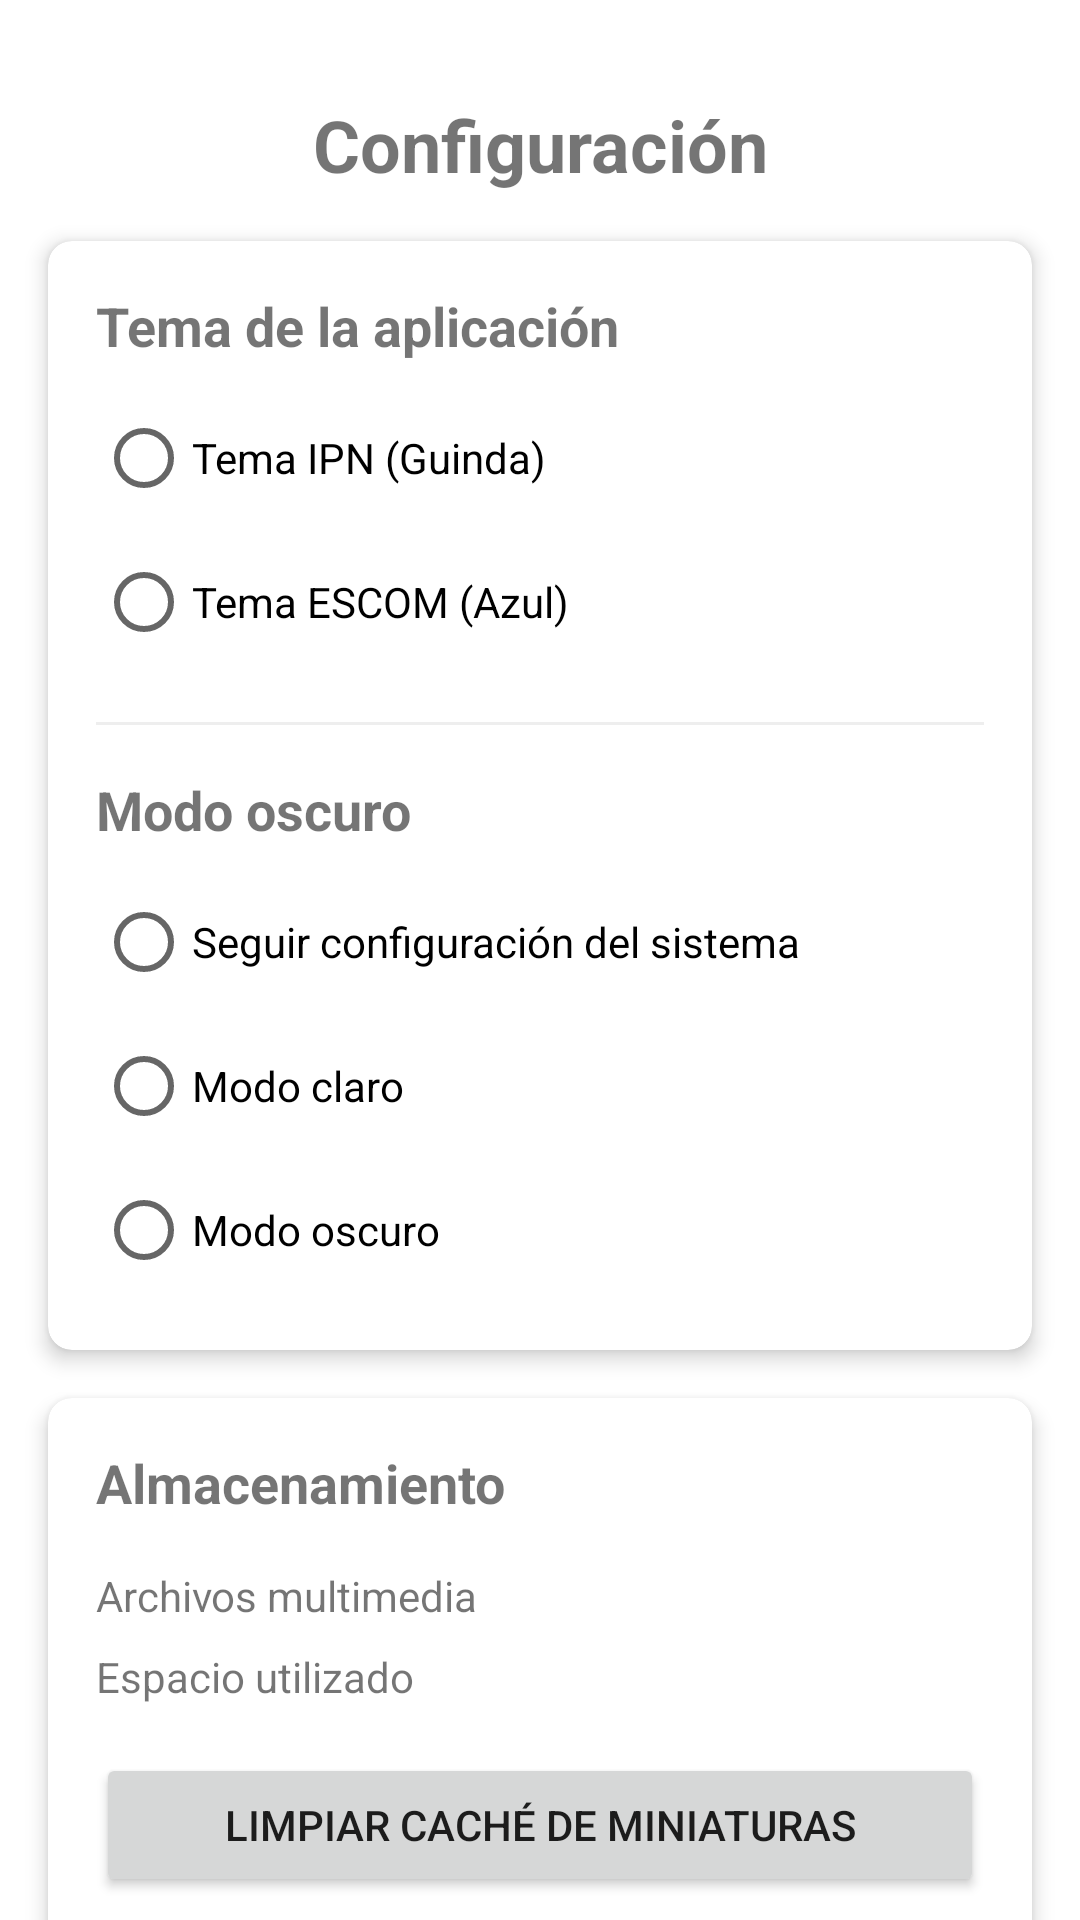

Reconstruct the res/layout file that produces this screen, plus the resources it refers to.
<!-- AndroidManifest.xml: application theme Theme.CameraMicApp.IPN -->
<!-- res/layout/fragment_settings.xml -->
<?xml version="1.0" encoding="utf-8"?>
<androidx.constraintlayout.widget.ConstraintLayout xmlns:android="http://schemas.android.com/apk/res/android"
    xmlns:app="http://schemas.android.com/apk/res-auto"
    xmlns:tools="http://schemas.android.com/tools"
    android:layout_width="match_parent"
    android:layout_height="match_parent"
    tools:context=".ui.settings.SettingsFragment">

    <TextView
        android:id="@+id/settingsTitle"
        android:layout_width="wrap_content"
        android:layout_height="wrap_content"
        android:layout_marginTop="32dp"
        android:text="Configuración"
        android:textSize="24sp"
        android:textStyle="bold"
        app:layout_constraintEnd_toEndOf="parent"
        app:layout_constraintStart_toStartOf="parent"
        app:layout_constraintTop_toTopOf="parent" />

    <androidx.cardview.widget.CardView
        android:id="@+id/themeCard"
        android:layout_width="match_parent"
        android:layout_height="wrap_content"
        android:layout_margin="16dp"
        app:cardCornerRadius="8dp"
        app:cardElevation="4dp"
        app:layout_constraintTop_toBottomOf="@+id/settingsTitle">

        <LinearLayout
            android:layout_width="match_parent"
            android:layout_height="wrap_content"
            android:orientation="vertical"
            android:padding="16dp">

            <TextView
                android:layout_width="wrap_content"
                android:layout_height="wrap_content"
                android:text="Tema de la aplicación"
                android:textSize="18sp"
                android:textStyle="bold" />

            <RadioGroup
                android:id="@+id/themeRadioGroup"
                android:layout_width="match_parent"
                android:layout_height="wrap_content"
                android:layout_marginTop="8dp"
                android:orientation="vertical">

                <RadioButton
                    android:id="@+id/ipnTheme"
                    android:layout_width="match_parent"
                    android:layout_height="wrap_content"
                    android:text="Tema IPN (Guinda)" />

                <RadioButton
                    android:id="@+id/escomTheme"
                    android:layout_width="match_parent"
                    android:layout_height="wrap_content"
                    android:text="Tema ESCOM (Azul)" />
            </RadioGroup>

            <View
                android:layout_width="match_parent"
                android:layout_height="1dp"
                android:layout_marginVertical="16dp"
                android:background="#EEEEEE" />

            <TextView
                android:layout_width="wrap_content"
                android:layout_height="wrap_content"
                android:text="Modo oscuro"
                android:textSize="18sp"
                android:textStyle="bold" />

            <RadioGroup
                android:id="@+id/darkModeRadioGroup"
                android:layout_width="match_parent"
                android:layout_height="wrap_content"
                android:layout_marginTop="8dp"
                android:orientation="vertical">

                <RadioButton
                    android:id="@+id/followSystem"
                    android:layout_width="match_parent"
                    android:layout_height="wrap_content"
                    android:text="Seguir configuración del sistema" />

                <RadioButton
                    android:id="@+id/lightMode"
                    android:layout_width="match_parent"
                    android:layout_height="wrap_content"
                    android:text="Modo claro" />

                <RadioButton
                    android:id="@+id/darkMode"
                    android:layout_width="match_parent"
                    android:layout_height="wrap_content"
                    android:text="Modo oscuro" />
            </RadioGroup>
        </LinearLayout>
    </androidx.cardview.widget.CardView>

    <androidx.cardview.widget.CardView
        android:id="@+id/storageCard"
        android:layout_width="match_parent"
        android:layout_height="wrap_content"
        android:layout_margin="16dp"
        app:cardCornerRadius="8dp"
        app:cardElevation="4dp"
        app:layout_constraintTop_toBottomOf="@+id/themeCard">

        <LinearLayout
            android:layout_width="match_parent"
            android:layout_height="wrap_content"
            android:orientation="vertical"
            android:padding="16dp">

            <TextView
                android:layout_width="wrap_content"
                android:layout_height="wrap_content"
                android:text="Almacenamiento"
                android:textSize="18sp"
                android:textStyle="bold" />

            <LinearLayout
                android:layout_width="match_parent"
                android:layout_height="wrap_content"
                android:layout_marginTop="16dp"
                android:gravity="center_vertical"
                android:orientation="horizontal">

                <TextView
                    android:layout_width="0dp"
                    android:layout_height="wrap_content"
                    android:layout_weight="1"
                    android:text="Archivos multimedia" />

                <TextView
                    android:id="@+id/mediaCount"
                    android:layout_width="wrap_content"
                    android:layout_height="wrap_content"
                    android:textStyle="bold"
                    tools:text="15 archivos" />
            </LinearLayout>

            <LinearLayout
                android:layout_width="match_parent"
                android:layout_height="wrap_content"
                android:layout_marginTop="8dp"
                android:gravity="center_vertical"
                android:orientation="horizontal">

                <TextView
                    android:layout_width="0dp"
                    android:layout_height="wrap_content"
                    android:layout_weight="1"
                    android:text="Espacio utilizado" />

                <TextView
                    android:id="@+id/storageUsed"
                    android:layout_width="wrap_content"
                    android:layout_height="wrap_content"
                    android:textStyle="bold"
                    tools:text="24.5 MB" />
            </LinearLayout>

            <Button
                android:id="@+id/clearCacheButton"
                android:layout_width="match_parent"
                android:layout_height="wrap_content"
                android:layout_marginTop="16dp"
                android:text="Limpiar caché de miniaturas" />
        </LinearLayout>
    </androidx.cardview.widget.CardView>

    <androidx.cardview.widget.CardView
        android:id="@+id/aboutCard"
        android:layout_width="match_parent"
        android:layout_height="wrap_content"
        android:layout_margin="16dp"
        app:cardCornerRadius="8dp"
        app:cardElevation="4dp"
        app:layout_constraintTop_toBottomOf="@+id/storageCard">

        <LinearLayout
            android:layout_width="match_parent"
            android:layout_height="wrap_content"
            android:orientation="vertical"
            android:padding="16dp">

            <TextView
                android:layout_width="wrap_content"
                android:layout_height="wrap_content"
                android:text="Acerca de"
                android:textSize="18sp"
                android:textStyle="bold" />

            <TextView
                android:id="@+id/appVersionText"
                android:layout_width="match_parent"
                android:layout_height="wrap_content"
                android:layout_marginTop="8dp"
                android:text="Versión: 1.0" />

            <TextView
                android:id="@+id/developerInfoText"
                android:layout_width="match_parent"
                android:layout_height="wrap_content"
                android:layout_marginTop="8dp"
                android:text="Desarrollado para el curso de Desarrollo de aplicaciones móviles nativas" />
        </LinearLayout>
    </androidx.cardview.widget.CardView>

</androidx.constraintlayout.widget.ConstraintLayout>
<!-- resources referenced by this layout -->
<resources>
  <style name="Theme.CameraMicApp.IPN" parent="Theme.MaterialComponents.Light.NoActionBar">
          <item name="colorPrimary">@color/ipn_primary</item>
          <item name="colorPrimaryVariant">@color/ipn_primary_dark</item>
          <item name="colorOnPrimary">@color/white</item>
          <item name="colorSecondary">@color/ipn_primary_light</item>
          <item name="colorSecondaryVariant">@color/ipn_primary</item>
          <item name="colorOnSecondary">@color/white</item>
          <item name="android:colorBackground">@color/ipn_background_light</item>
          <item name="colorSurface">@color/ipn_surface_light</item>
          <item name="colorOnBackground">@color/black</item>
          <item name="colorOnSurface">@color/black</item>
          <item name="android:statusBarColor">@color/ipn_primary_dark</item>
      </style>
  <color name="ipn_primary">#8A2432</color>
  <color name="ipn_primary_dark">#6A1C26</color>
  <color name="white">#FFFFFFFF</color>
  <color name="ipn_primary_light">#B05864</color>
  <color name="ipn_background_light">#FFFFFF</color>
  <color name="ipn_surface_light">#F7F7F7</color>
  <color name="black">#FF000000</color>
</resources>
